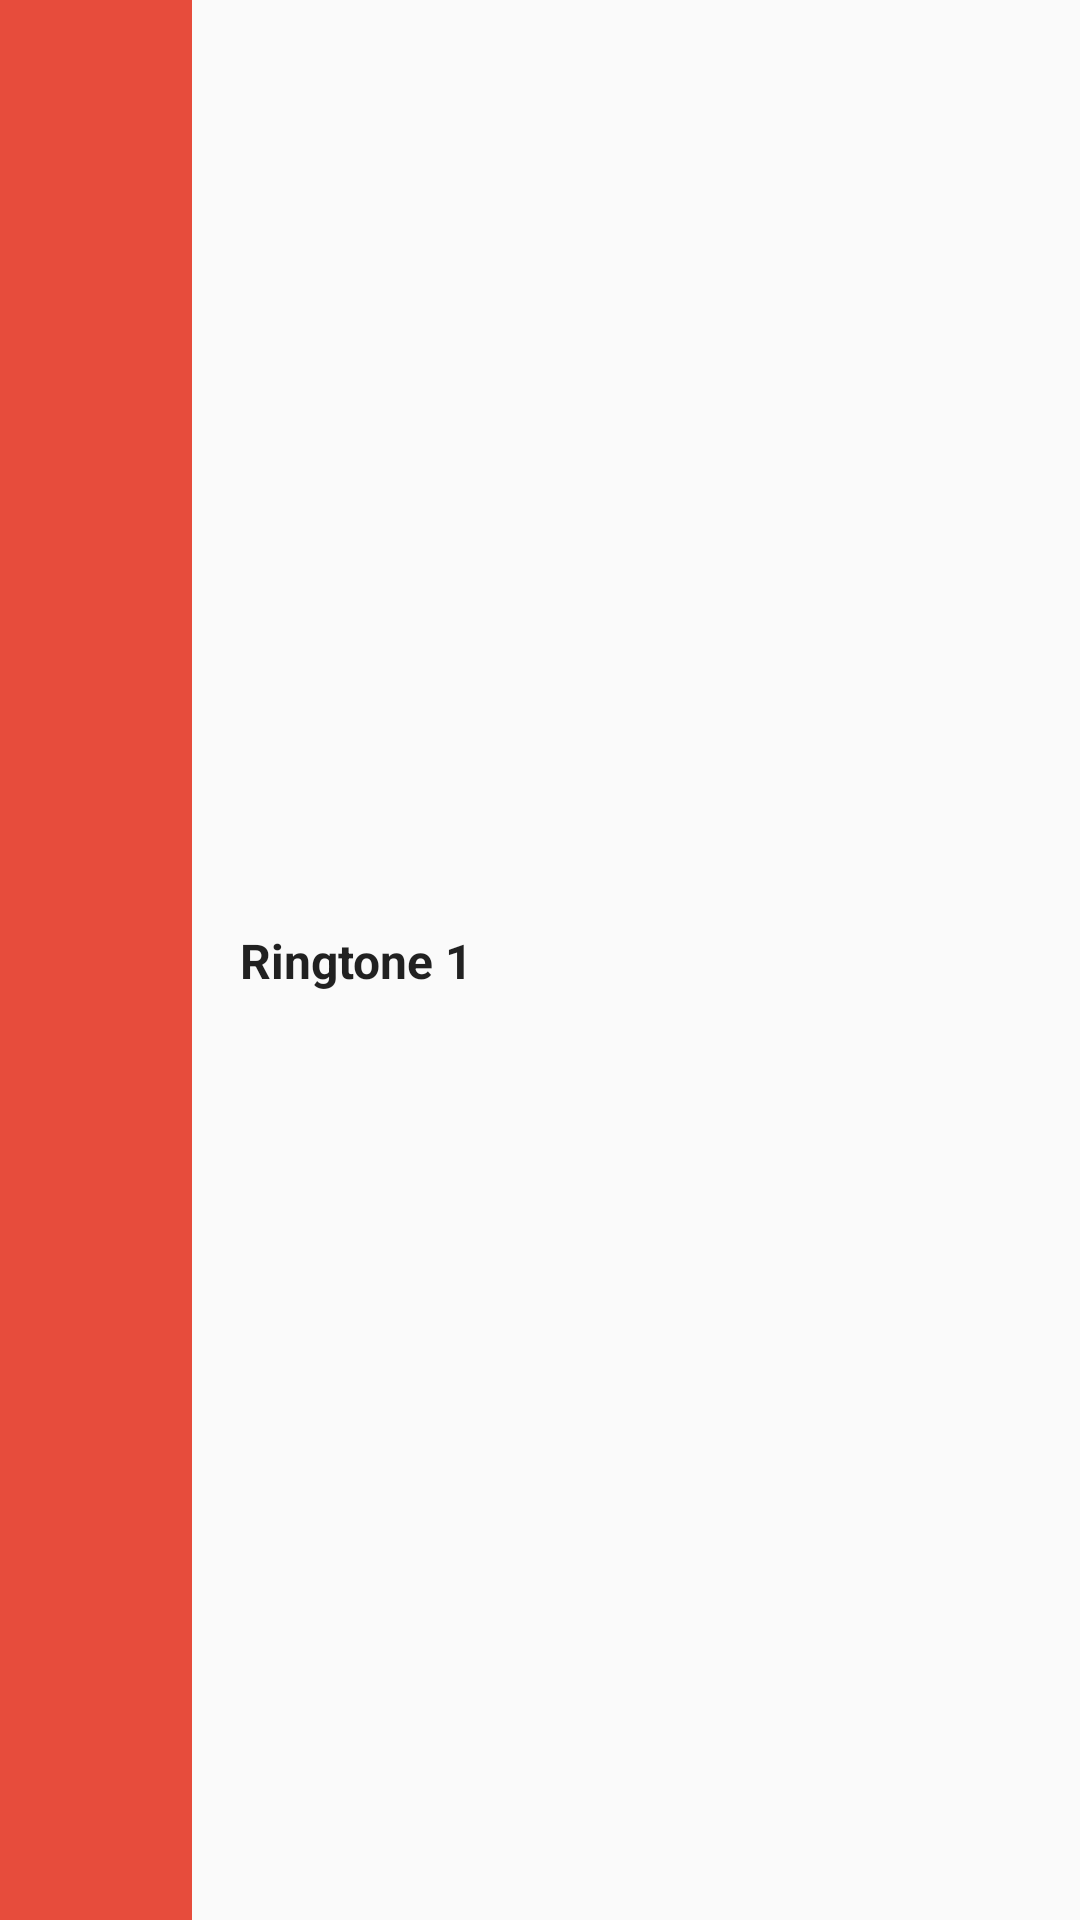

Write the Android layout XML for this screen, with the resource values it uses.
<!-- AndroidManifest.xml: application theme AppTheme -->
<!-- res/layout/ringtones_recyclerview_item.xml -->
<?xml version="1.0" encoding="utf-8"?>
<androidx.constraintlayout.widget.ConstraintLayout xmlns:android="http://schemas.android.com/apk/res/android"
    xmlns:app="http://schemas.android.com/apk/res-auto"
    android:layout_width="match_parent"
    android:layout_height="64dp"
    android:orientation="vertical">

    <ImageView
        android:id="@+id/ringtone_thumbnail"
        android:layout_width="64dp"
        android:src="@color/colorAccent"
        android:layout_height="match_parent"
        app:layout_constraintStart_toStartOf="parent" />

    <ImageView
        android:id="@+id/play_stop"
        android:layout_width="wrap_content"
        android:layout_height="wrap_content"
        app:srcCompat="@drawable/play"
        app:layout_constraintStart_toStartOf="@id/ringtone_thumbnail"
        app:layout_constraintEnd_toEndOf="@id/ringtone_thumbnail"
        app:layout_constraintTop_toTopOf="@id/ringtone_thumbnail"
        app:layout_constraintBottom_toBottomOf="@id/ringtone_thumbnail"/>

    <ProgressBar
        android:id="@+id/load"
        android:layout_width="48dp"
        android:layout_height="24dp"
        android:visibility="gone"
        app:layout_constraintStart_toStartOf="@id/ringtone_thumbnail"
        app:layout_constraintEnd_toEndOf="@id/ringtone_thumbnail"
        app:layout_constraintTop_toTopOf="@id/ringtone_thumbnail"
        app:layout_constraintBottom_toBottomOf="@id/ringtone_thumbnail"
        />

    <TextView
        android:id="@+id/ringtone_title"
        android:layout_width="0dp"
        android:layout_height="wrap_content"
        android:layout_marginStart="16dp"
        android:text="Ringtone 1"
        android:textSize="16sp"
        android:textColor="@color/textDarkPrimary"
        android:textStyle="bold"
        app:layout_constraintBottom_toBottomOf="parent"
        app:layout_constraintEnd_toStartOf="@id/drop_menu"
        app:layout_constraintStart_toEndOf="@id/ringtone_thumbnail"
        app:layout_constraintTop_toTopOf="parent" />

    <ImageButton
        android:id="@+id/drop_menu"
        android:layout_width="24dp"
        android:layout_height="24dp"
        android:layout_marginEnd="16dp"
        android:background="@drawable/menu_drop"
        app:layout_constraintBottom_toBottomOf="parent"
        app:layout_constraintEnd_toEndOf="parent"
        app:layout_constraintTop_toTopOf="parent"
        />

</androidx.constraintlayout.widget.ConstraintLayout>
<!-- resources referenced by this layout -->
<resources>
  <color name="colorAccent">#E74C3C</color>
  <color name="textDarkPrimary">#DE000000</color>
  <style name="AppTheme" parent="Theme.AppCompat.DayNight.NoActionBar">
          
          <item name="colorPrimary">@color/colorPrimary</item>
          <item name="colorPrimaryDark">@color/colorPrimaryDark</item>
          <item name="colorAccent">@color/colorAccent</item>
      </style>
  <color name="colorPrimary">#FFFFFF</color>
  <color name="colorPrimaryDark">#000000</color>
</resources>
